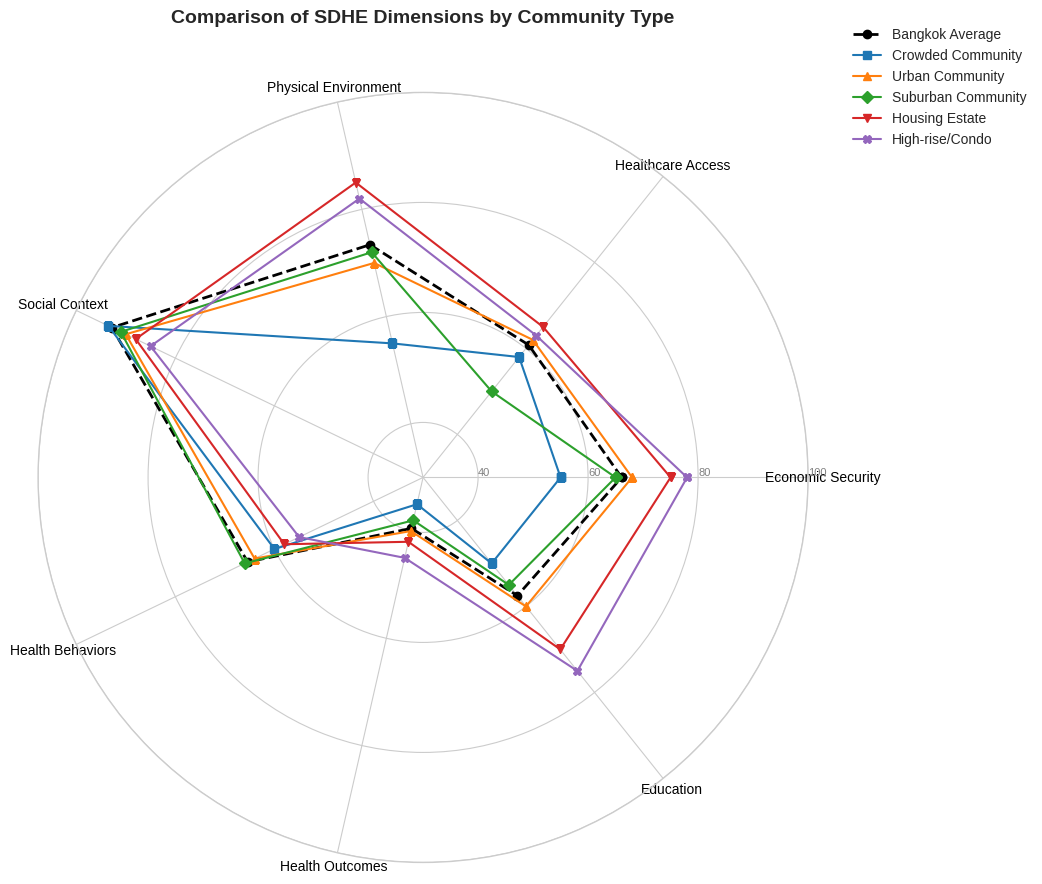
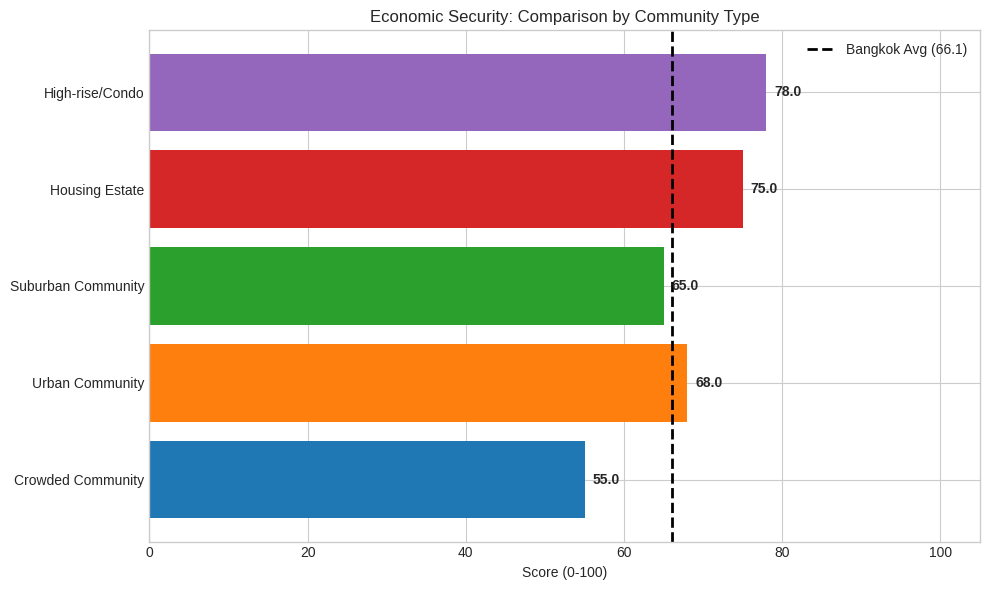
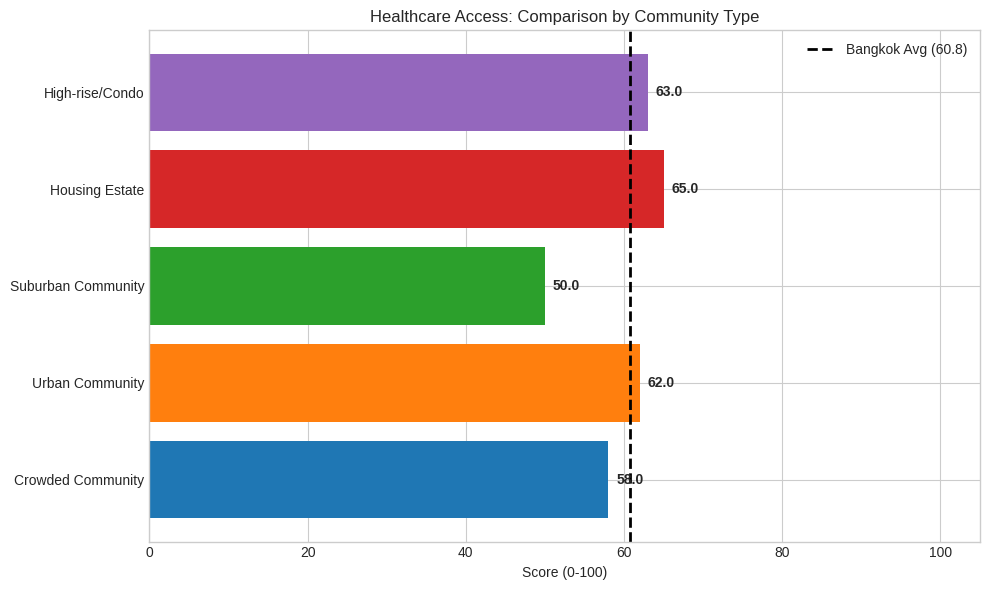
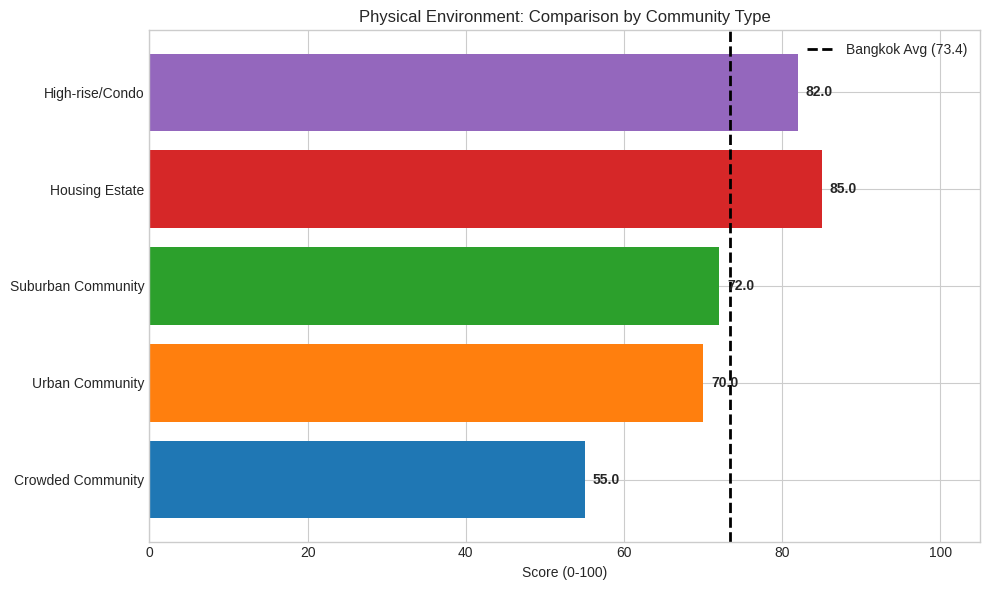
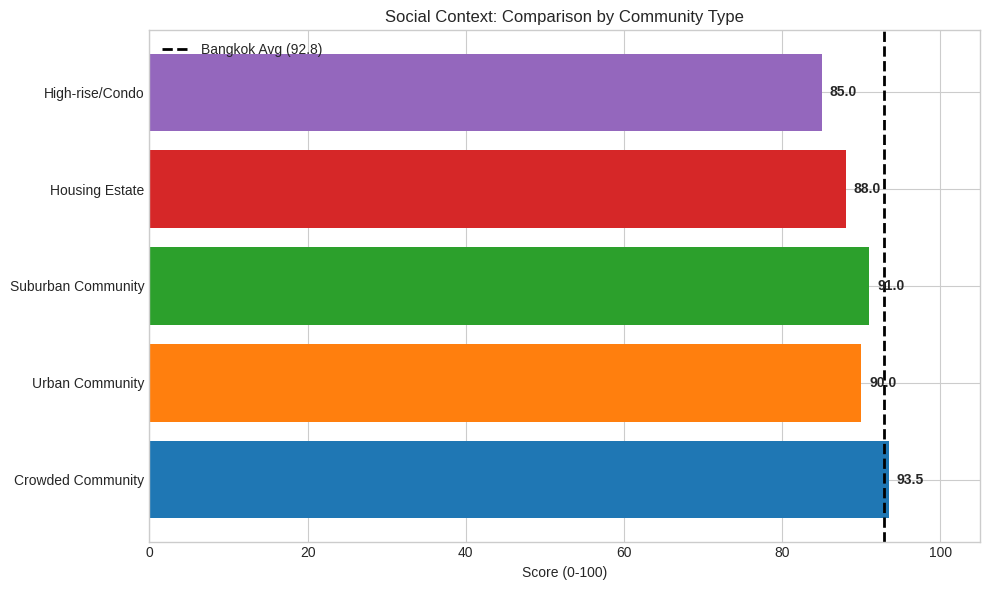
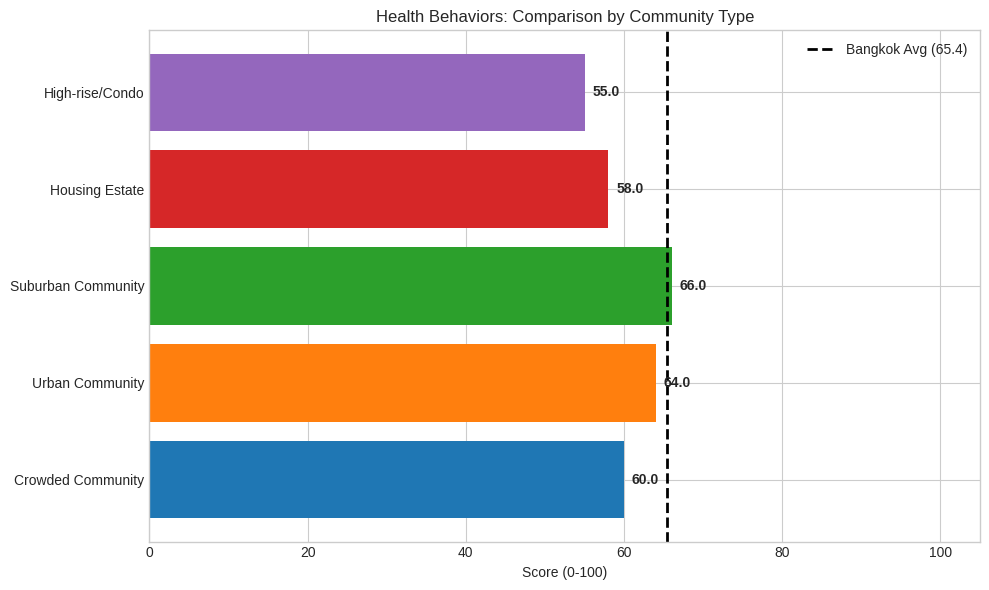
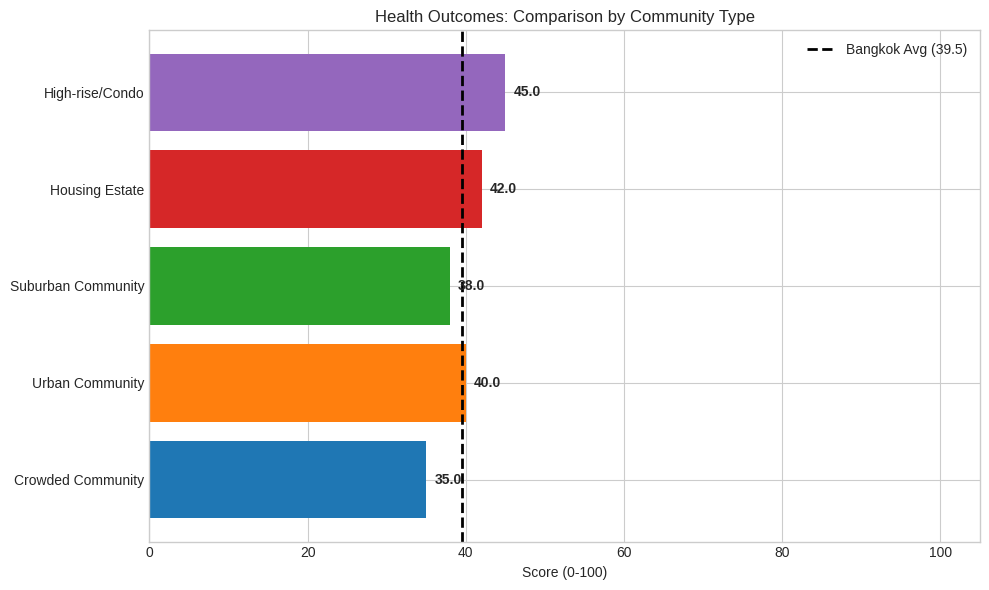
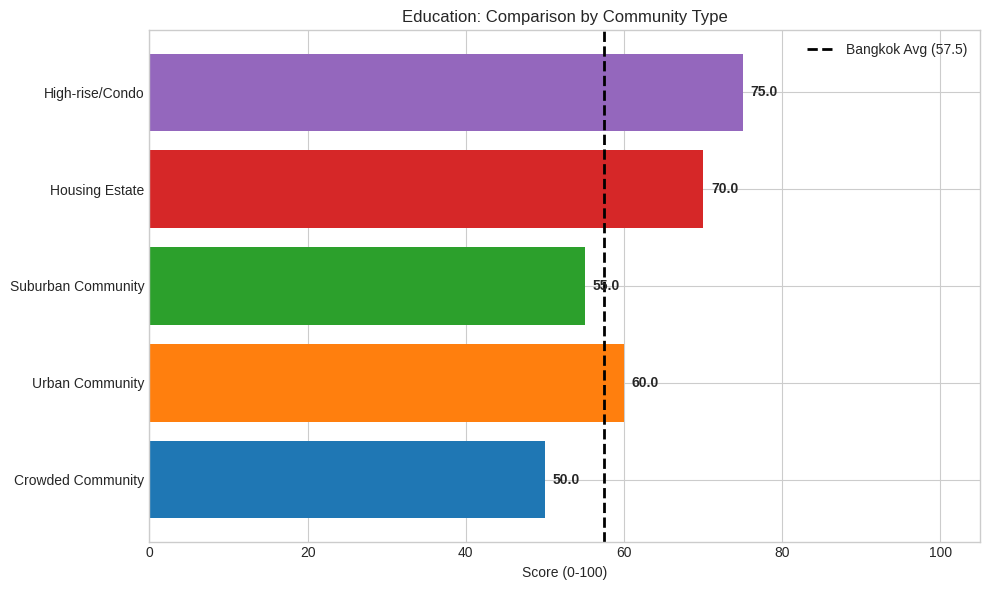

Python code for these plots, in order:
import matplotlib.pyplot as plt
import pandas as pd
import numpy as np
from math import pi

# ---------------------------------------------------------
# 1. Prepare Data (MOCKED DATA based on Narrative in Source 254-258)
# PLEASE REPLACE THIS SECTION WITH YOUR ACTUAL CSV LOAD
# ---------------------------------------------------------

# Mock data reflecting the trends described:
# - Housing/Condo: High Physical/Economic, Low Behavior/Outcomes
# - Crowded: Low Physical/Economic, High Social
data = {
    'Community Type': ['Bangkok Average', 'Crowded Community', 'Urban Community', 
                       'Suburban Community', 'Housing Estate', 'High-rise/Condo'],
    'Economic Security': [66.1, 55.0, 68.0, 65.0, 75.0, 78.0],
    'Healthcare Access': [60.8, 58.0, 62.0, 50.0, 65.0, 63.0],
    'Physical Environment': [73.4, 55.0, 70.0, 72.0, 85.0, 82.0],
    'Social Context': [92.8, 93.5, 90.0, 91.0, 88.0, 85.0],
    'Health Behaviors': [65.4, 60.0, 64.0, 66.0, 58.0, 55.0], # Condo/Housing have lower behavior scores
    'Health Outcomes': [39.5, 35.0, 40.0, 38.0, 42.0, 45.0],
    'Education': [57.5, 50.0, 60.0, 55.0, 70.0, 75.0]
}

df = pd.DataFrame(data)

# Set styles
plt.style.use('seaborn-v0_8-whitegrid')
colors = ['#000000', '#1f77b4', '#ff7f0e', '#2ca02c', '#d62728', '#9467bd'] # Black for BKK Avg
markers = ['o', 's', '^', 'D', 'v', 'X']

# ---------------------------------------------------------
# 2. Graph 1: Spider Chart (Radar Chart)
# ---------------------------------------------------------
def create_radar_chart(df):
    categories = list(df.columns[1:])
    N = len(categories)
    
    angles = [n / float(N) * 2 * pi for n in range(N)]
    angles += angles[:1]
    
    fig, ax = plt.subplots(figsize=(10, 10), subplot_kw=dict(polar=True))
    
    # Draw one axe per variable + labels
    plt.xticks(angles[:-1], categories, color='black', size=10)
    
    # Draw ylabels
    ax.set_rlabel_position(0)
    plt.yticks([40, 60, 80, 100], ["40", "60", "80", "100"], color="grey", size=8)
    plt.ylim(30, 100) # Max Zoom as requested
    
    # Plot each community
    for i, row in df.iterrows():
        values = df.loc[i].drop('Community Type').values.flatten().tolist()
        values += values[:1]
        
        line_style = '--' if row['Community Type'] == 'Bangkok Average' else '-'
        line_width = 2 if row['Community Type'] == 'Bangkok Average' else 1.5
        alpha_val = 0.8 if row['Community Type'] == 'Bangkok Average' else 0.6
        
        ax.plot(angles, values, linewidth=line_width, linestyle=line_style, label=row['Community Type'], marker=markers[i], color=colors[i])
        # No Fill as requested

    plt.legend(loc='upper right', bbox_to_anchor=(1.3, 1.1))
    plt.title('Comparison of SDHE Dimensions by Community Type', y=1.08, fontsize=14, fontweight='bold')
    plt.show()

create_radar_chart(df)

# ---------------------------------------------------------
# 3. Graph 2-8: Horizontal Bar Charts per Domain
# ---------------------------------------------------------
def create_domain_bar_chart(df, domain_name):
    # Sort for better visualization (optional, or keep fixed order)
    # We keep fixed order to compare across charts easily, but exclude Avg for the bars
    plot_df = df[df['Community Type'] != 'Bangkok Average'].copy()
    bkk_avg = df[df['Community Type'] == 'Bangkok Average'][domain_name].values[0]
    
    plt.figure(figsize=(10, 6))
    
    # Create horizontal bars
    bars = plt.barh(plot_df['Community Type'], plot_df[domain_name], color=colors[1:])
    
    # Add vertical line for Bangkok Average
    plt.axvline(x=bkk_avg, color='black', linestyle='--', linewidth=2, label=f'Bangkok Avg ({bkk_avg})')
    
    # Formatting
    plt.xlabel('Score (0-100)')
    plt.title(f'{domain_name}: Comparison by Community Type', fontsize=12)
    plt.xlim(0, 105) # Fixed scale
    plt.legend()
    
    # Add values on bars
    for bar in bars:
        width = bar.get_width()
        plt.text(width + 1, bar.get_y() + bar.get_height()/2, f'{width:.1f}', 
                 va='center', fontsize=10, fontweight='bold')

    plt.tight_layout()
    plt.show()

# Generate chart for each domain
domains = df.columns[1:]
for domain in domains:
    create_domain_bar_chart(df, domain)